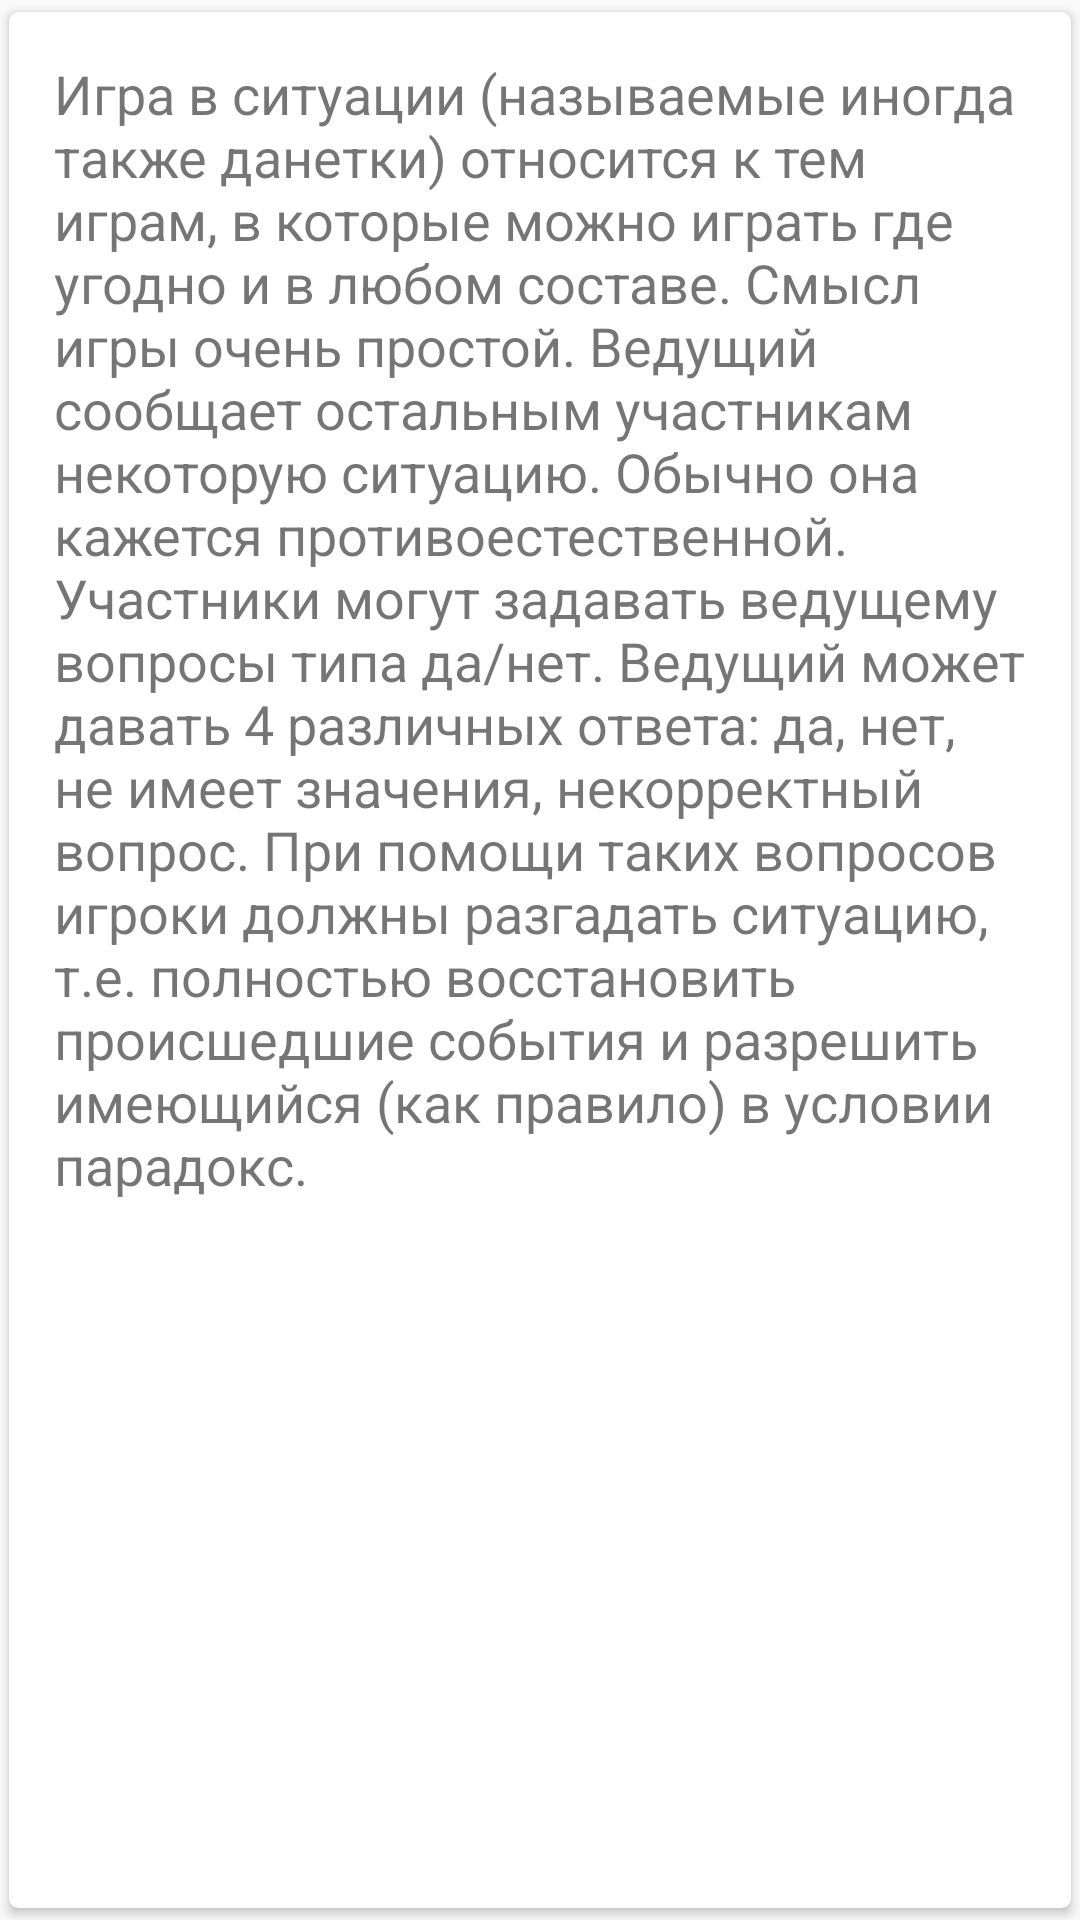

Produce the Android XML layout that renders to this screen, including the resource entries it uses.
<!-- AndroidManifest.xml: application theme AppTheme -->
<!-- res/layout/fragment_rules.xml -->
<?xml version="1.0" encoding="utf-8"?>
<LinearLayout xmlns:android="http://schemas.android.com/apk/res/android"
    xmlns:card_view="http://schemas.android.com/apk/res-auto"
    android:orientation="vertical"
    android:layout_width="match_parent"
    android:layout_height="match_parent"
    android:layout_marginBottom="5dp"
    android:layout_marginTop="5dp"
    android:layout_marginRight="5dp"
    android:layout_marginLeft="5dp">

<android.support.v7.widget.CardView
    android:layout_width="match_parent"
    android:layout_height="match_parent"
    android:elevation="3dp"
    card_view:cardCornerRadius="3dp"
    card_view:cardUseCompatPadding="true"
    >


    <ScrollView
        android:layout_width="wrap_content"
        android:layout_height="wrap_content"
        android:id="@+id/scrollView">

        <TextView
            android:layout_width="wrap_content"
            android:layout_height="wrap_content"
            android:text="@string/rules_desc"
            android:textSize="18sp"
            android:padding="15dp"
            android:layout_gravity="center_horizontal" />

    </ScrollView>
</android.support.v7.widget.CardView>
</LinearLayout>
<!-- resources referenced by this layout -->
<resources>
  <string name="rules_desc">Игра в ситуации (называемые иногда также "данетки")
          относится к тем играм, в которые можно играть где угодно и в любом составе. Смысл игры очень простой.
          Ведущий сообщает остальным участникам некоторую ситуацию. Обычно она кажется противоестественной.
          Участники могут задавать ведущему вопросы типа "да/нет". Ведущий может давать 4 различных ответа:
          "да", "нет", "не имеет значения", "некорректный вопрос". При помощи таких вопросов игроки должны разгадать ситуацию,
          т.е. полностью восстановить происшедшие события и разрешить имеющийся (как правило) в условии парадокс.
  </string>
  <style name="AppTheme" parent="Theme.AppCompat.Light.NoActionBar">
          <item name="colorPrimary">@color/colorPrimary</item>
          <item name="colorPrimaryDark">@color/colorPrimaryDark</item>
          <item name="colorAccent">@color/colorAccent</item>
          <item name="android:textColorPrimary">@color/colorPrimaryText</item>
      </style>
  <color name="colorPrimary">#3887ad</color>
  <color name="colorPrimaryDark">#28637f</color>
  <color name="colorAccent">#3887ad</color>
  <color name="colorPrimaryText">#212121</color>
</resources>
